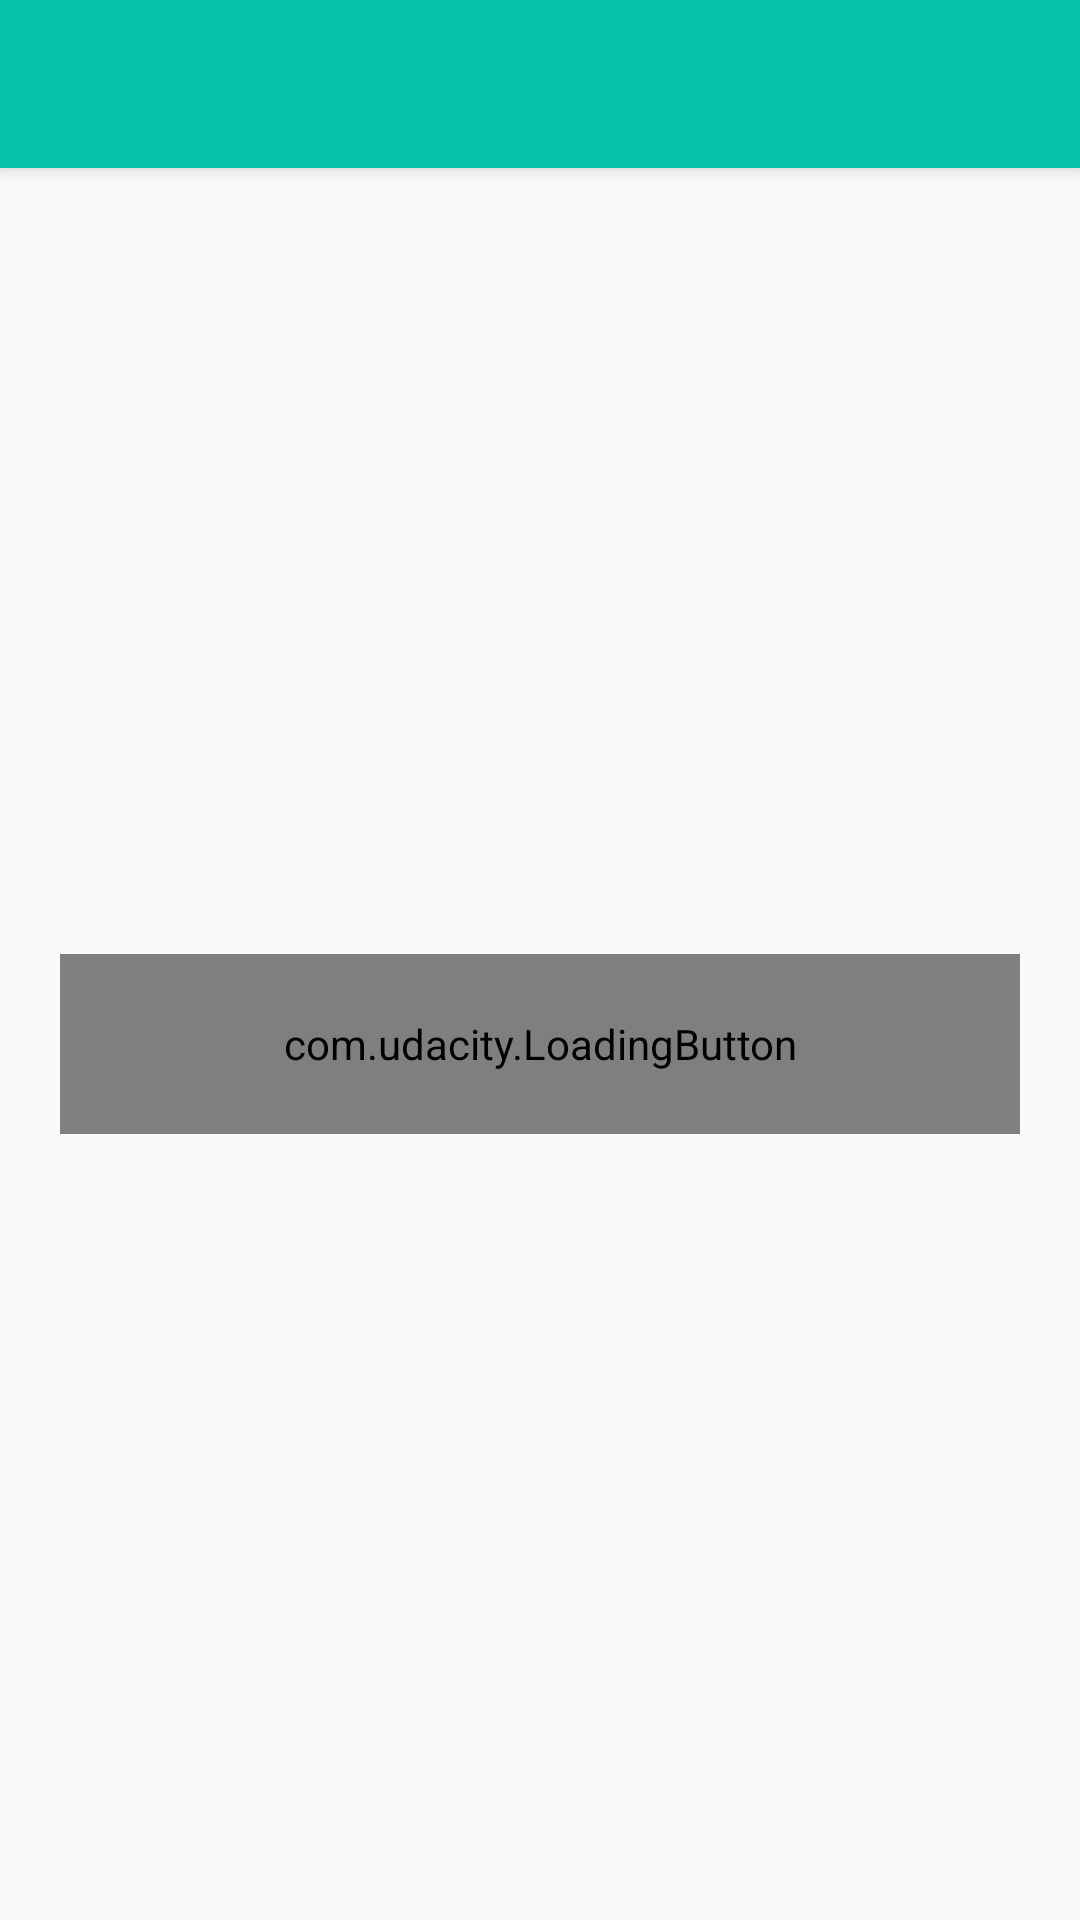

The Android layout XML behind this screen, and the referenced resources:
<!-- AndroidManifest.xml: activity theme AppTheme.NoActionBar -->
<!-- res/layout/activity_main.xml -->
<?xml version="1.0" encoding="utf-8"?>
<layout
    xmlns:android="http://schemas.android.com/apk/res/android"
    xmlns:app="http://schemas.android.com/apk/res-auto"
    xmlns:tools="http://schemas.android.com/tools"
    >

    <androidx.coordinatorlayout.widget.CoordinatorLayout

        android:layout_width="match_parent"
        android:layout_height="match_parent"
        tools:context=".MainActivity">

        <com.google.android.material.appbar.AppBarLayout
            android:layout_width="match_parent"
            android:layout_height="wrap_content"
            android:theme="@style/AppTheme.AppBarOverlay">

            <androidx.appcompat.widget.Toolbar
                android:id="@+id/toolbar"
                android:layout_width="match_parent"
                android:layout_height="?attr/actionBarSize"
                android:background="?attr/colorPrimary"
                app:popupTheme="@style/AppTheme.PopupOverlay" />

        </com.google.android.material.appbar.AppBarLayout>

        <include
            android:id="@+id/content_main"
            layout="@layout/content_main" />

    </androidx.coordinatorlayout.widget.CoordinatorLayout>
</layout>
<!-- res/layout/content_main.xml (included above) -->
<?xml version="1.0" encoding="utf-8"?>
<androidx.constraintlayout.widget.ConstraintLayout xmlns:android="http://schemas.android.com/apk/res/android"
    xmlns:app="http://schemas.android.com/apk/res-auto"
    xmlns:tools="http://schemas.android.com/tools"
    android:id="@+id/main_layout"
    android:layout_width="match_parent"
    android:layout_height="match_parent"
    app:layout_behavior="@string/appbar_scrolling_view_behavior"
    tools:context=".MainActivity"
    tools:showIn="@layout/activity_main">

    <com.udacity.LoadingButton
        android:id="@+id/custom_button"
        android:layout_width="0dp"
        app:layout_constraintStart_toStartOf="parent"
        app:layout_constraintEnd_toEndOf="parent"
        android:layout_height="60dp"
        android:layout_margin="20dp"
        app:layout_constraintBottom_toBottomOf="parent"
        app:layout_constraintTop_toTopOf="parent" />

</androidx.constraintlayout.widget.ConstraintLayout>
<!-- resources referenced by this layout -->
<resources>
  <style name="AppTheme.AppBarOverlay" parent="ThemeOverlay.AppCompat.Dark.ActionBar" />
  <style name="AppTheme.PopupOverlay" parent="ThemeOverlay.AppCompat.Light" />
  <style name="AppTheme.NoActionBar">
          <item name="windowActionBar">false</item>
          <item name="windowNoTitle">true</item>
      </style>
</resources>
